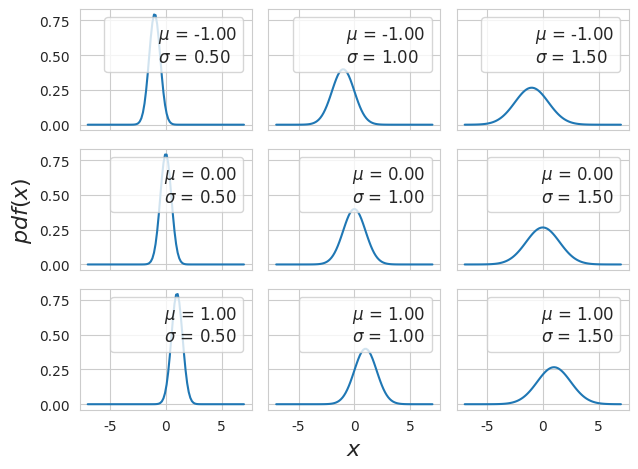

The script that saved this image:
import matplotlib.pyplot as plt
import numpy as np
from scipy import stats
import seaborn as sns

sns.set_style("whitegrid")

mu_params = [-1, 0, 1]
sd_params = [0.5, 1, 1.5]

x = np.linspace(-7, 7, 100)

fig, ax = plt.subplots(len(mu_params), len(sd_params), sharex=True, sharey=True)

for i in range(3):
    for j in range(3):
        mu = mu_params[i]
        sd = sd_params[j]

        y = stats.norm(mu, sd).pdf(x)

        ax[i, j].plot(x, y)
        ax[i, j].plot(
            0, 0, label="$\\mu$ = {:3.2f}\n$\\sigma$ = {:3.2f}".format(mu, sd), alpha=0
        )

        ax[i, j].legend(fontsize=12)
ax[2, 1].set_xlabel("$x$", fontsize=16)
ax[1, 0].set_ylabel("$pdf(x)$", fontsize=16)

plt.tight_layout()

plt.savefig("gaussian_distribution.png")
